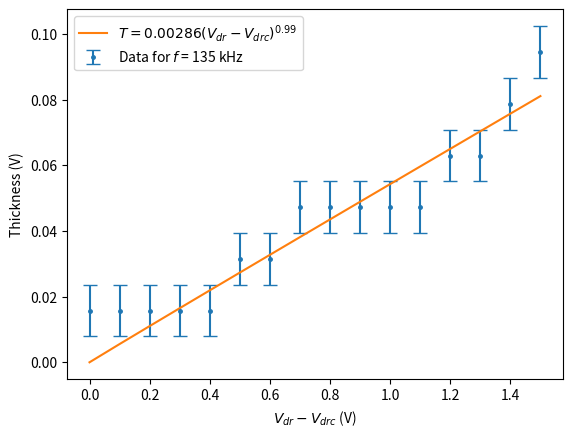
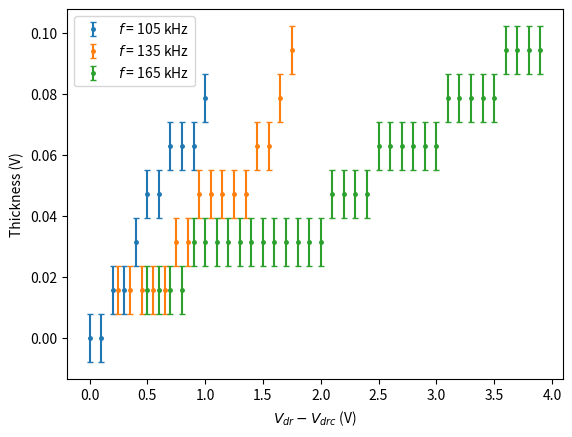

Reproduce these figures in Python, in order.
import numpy as np
import matplotlib.pyplot as plt
import scipy.optimize as opt
import os

# frequency = 135kHz
# Vdrc = 6.680

Vdrive = 0.1*np.arange(0,16,1)
			 #6,7,8,9,0,1,2,3,4,5,6,7,8,9,0,1
thicknesses=[[0,0,1,1,2,3,3,4,4,4,5]
			,[0,0,1,1,2,3,3,3,4,4,5]
			,[1,1,1,2,2,3,3,3,3,3,4,5]
			,[1,1,1,2,2,3,3,4,4,5,5,6,7]
			,[1,1,1,2,2,3,3,3,3,4,4,5,6,7]
			,[1,1,1,1,2,2,3,3,3,3,4,4,4,5,6]
			,[1,1,1,1,1,2,2,3,3,3,3,3,4,4,5,6]
			,[1,1,1,2,2,2,2,2,2,3,3,3,4,4,5,5,6]
			,[1,1,2,2,2,2,2,2,2,3,3,3,4,4,5,5,5,6,7]
			,[1,1,1,2,2,2,2,2,2,2,2,3,3,4,4,4,5,5,5,6,6,7]
			,[1,1,2,2,2,2,2,2,2,2,2,2,3,3,3,4,4,4,5,5,6,6,6,7,8]
			,[1,1,2,2,2,2,2,2,2,2,2,2,2,3,3,4,4,4,4,4,4,5,5,5,6,6,6,7]
			,[1,1,1,1,2,2,2,2,2,2,2,2,2,2,2,2,3,3,3,3,4,4,4,4,4,4,5,5,5,5,5,6,6,6,6]]
		
for i,t in zip(range(len(thicknesses)),thicknesses):
	(a,b),pcov = opt.curve_fit(lambda x,a,b: a*(x**b), 0.1*np.arange(len(t)), np.array(t)*0.015748)
	perr = np.sqrt(np.diag(pcov))
	print(a,perr[0],b,perr[1], abs(b-1.5247)/1.5247*100)
	if i%6 == 0:
		plt.figure(0)
		plt.errorbar(i*0.25/6+np.arange(len(t))*0.1,np.array(t)*0.015748,yerr=np.ones(len(t))*0.5*0.015748,marker='o',markersize=2.5,linestyle='',capsize=2.5)
		plt.xlabel("$V_{dr}-V_{drc}$ (V)")
		plt.ylabel("Thickness (V)")
	if i == 6:
		plt.figure(-1)
		plt.errorbar(np.arange(len(t))*0.1,np.array(t)*0.015748,yerr=np.ones(len(t))*0.5*0.015748,marker='o',markersize=2.5,linestyle='',capsize=5)
		plt.plot(np.arange(len(t))*0.1,a*(np.arange(len(t))*0.1)**b)
		plt.xlabel("$V_{dr}-V_{drc}$ (V)")
		plt.ylabel("Thickness (V)")
		plt.legend(["$T=0.00286(V_{dr}-V_{drc})^{0.99}$","Data for $f$ = 135 kHz"])

plt.figure(0)
plt.legend(["$f$ = 105 kHz","$f$ = 135 kHz","$f$ = 165 kHz"])
plt.show()